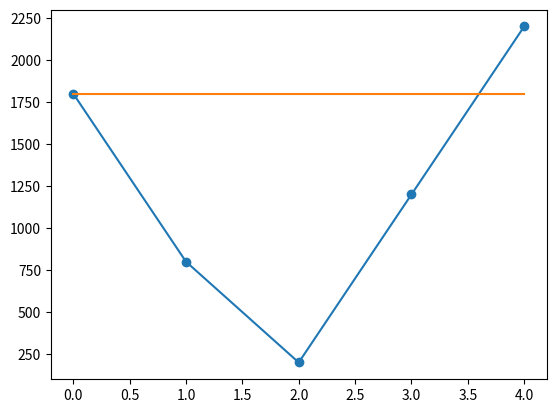

Reproduce this figure in Python.
import numpy as np
import matplotlib.pyplot as plt

# alias-frekvens
def f_a(m, f_n, f):
    return abs(2*m*f_n - f)

lim = 4
m = np.linspace(0, lim, lim + 1)        # negative m gir ikke informasjon, m = 0 => f_a = f
f = 1800        # Hz, signalfrekvens
f_n = 500   # Hz, Nyquist-frekvens

# kun m s.a f_a < f gir alias

plt.plot(m, f_a(m, f_n, f), marker='o')
plt.plot(m, np.ones_like(m) * f)
plt.show()
